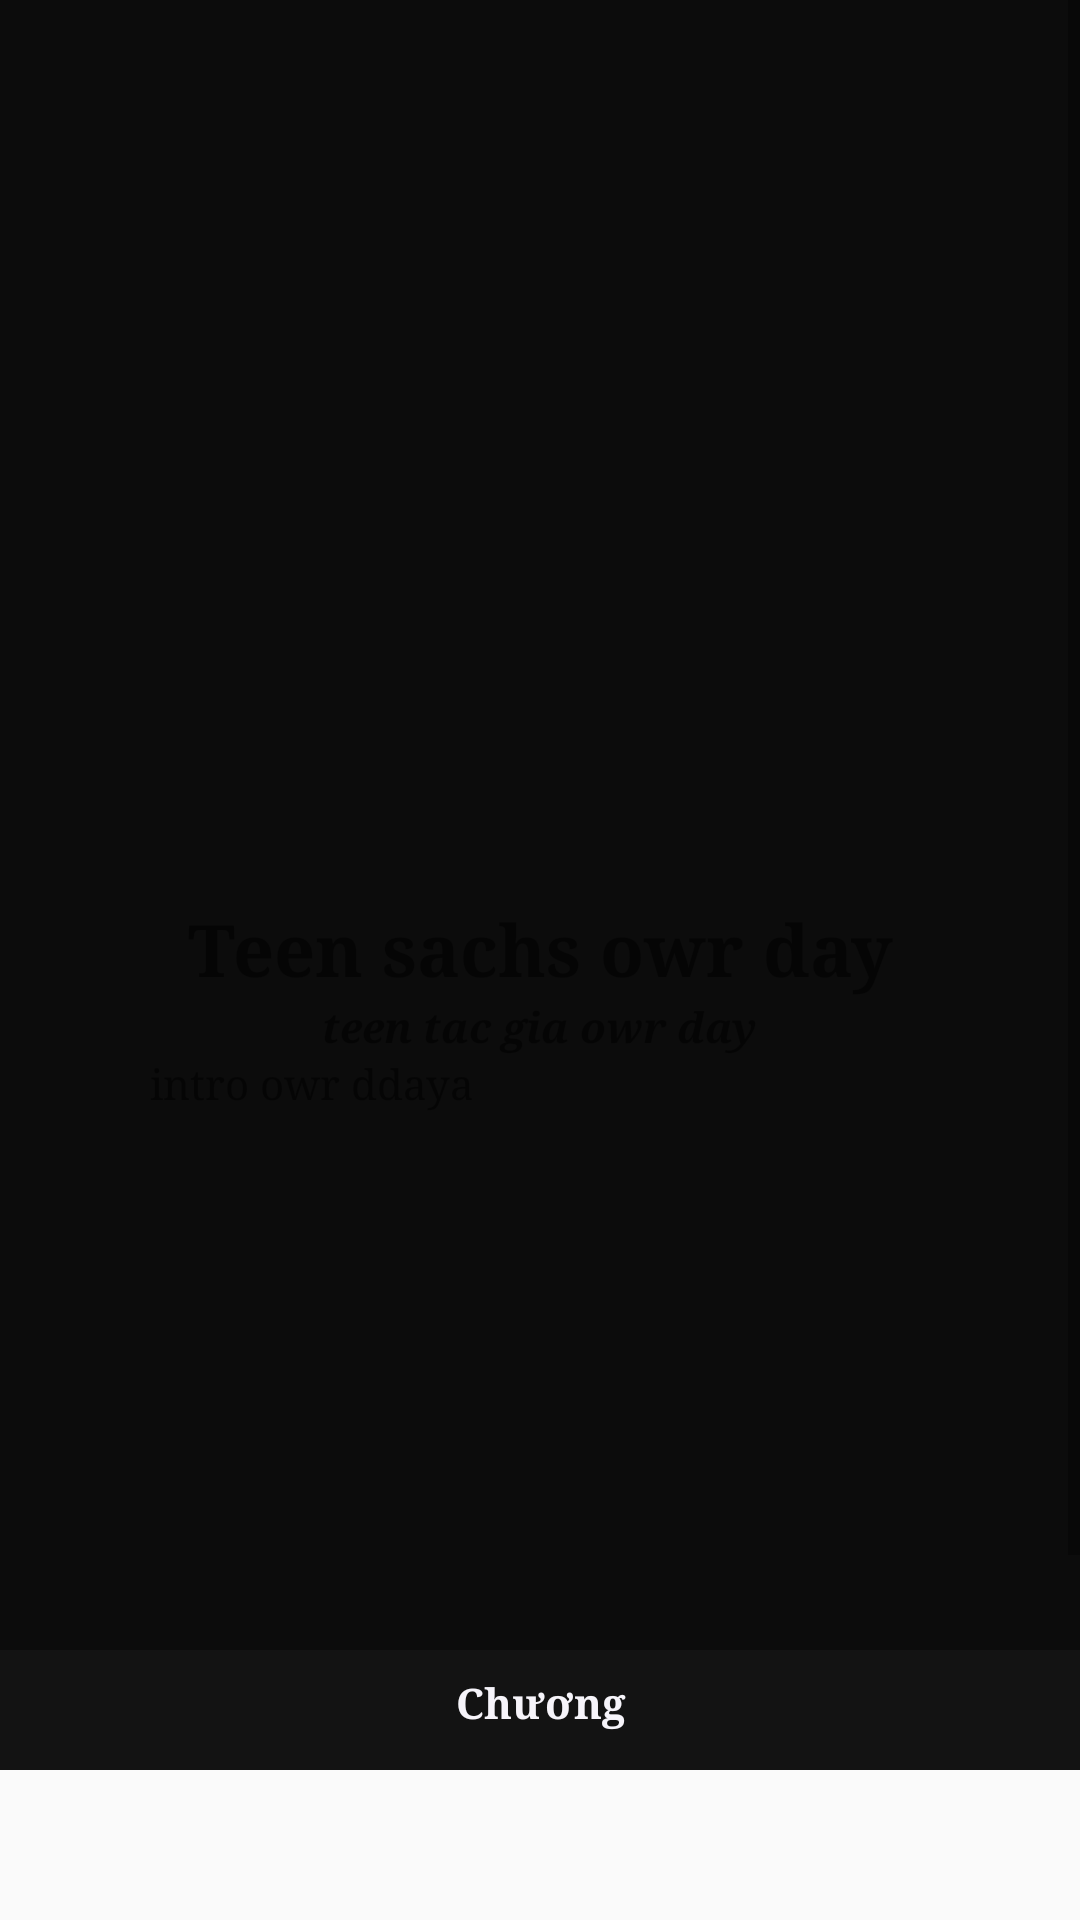

Reconstruct the res/layout file that produces this screen, plus the resources it refers to.
<!-- AndroidManifest.xml: application theme AppTheme -->
<!-- res/layout/activity_downloaded_sach_detail.xml -->
<?xml version="1.0" encoding="utf-8"?>
<ScrollView xmlns:android="http://schemas.android.com/apk/res/android"
xmlns:app="http://schemas.android.com/apk/res-auto"
xmlns:tools="http://schemas.android.com/tools"
android:layout_width="match_parent"
android:layout_height="match_parent"
android:layout_centerHorizontal="true"
tools:context=".DownloadedSachDetail">
<LinearLayout
    android:layout_width="match_parent"
    android:orientation="vertical"
    android:layout_height="match_parent">
    <FrameLayout
        android:layout_width="match_parent"
        android:layout_height="550dp"
        android:background="#0C0C0C"
        android:id="@+id/frameLayoutBookDetai">
        <ImageView
            android:id="@+id/imageDetailBookBlur"
            android:layout_width="match_parent"
            android:layout_height="match_parent"
            android:scaleType="fitXY"
            android:adjustViewBounds="true"
            android:src="@drawable/black_heart"></ImageView>
        <LinearLayout
            android:layout_width="wrap_content"
            android:layout_height="match_parent"
            android:layout_gravity="center_horizontal"
            android:orientation="vertical"
            >
            <ImageView
                android:id="@+id/imageDetailBook"
                android:layout_width="260dp"
                android:layout_height="300dp"
                android:src="@drawable/man_elf"
                android:layout_gravity="center_horizontal"></ImageView>

            <TextView
                android:id="@+id/tenSachDetailBook"
                android:layout_width="260dp"
                android:layout_height="wrap_content"
                android:layout_gravity="center_horizontal"
                android:text="Teen sachs owr day"
                android:textSize="24sp"
                android:textAlignment="center"
                android:textStyle="bold"></TextView>
            <TextView
                android:id="@+id/tacGiaDetailBook"
                android:layout_width="wrap_content"
                android:layout_height="wrap_content"
                android:layout_gravity="center_horizontal"
                android:textStyle="italic|bold"
                android:text="teen tac gia owr day"></TextView>
            <ScrollView
                android:layout_width="match_parent"
                android:layout_height="fill_parent">
                <TextView
                    android:id="@+id/introDetailBook"
                    android:layout_width="match_parent"
                    android:layout_height="match_parent"
                    android:text="intro owr ddaya"></TextView>
            </ScrollView>
        </LinearLayout>

    </FrameLayout>
    <TextView
        android:layout_width="match_parent"
        android:layout_height="40dp"
        android:text="@string/chapter"
        android:textColor="#F6F4FA"
        android:padding="8dp"
        android:textAlignment="center"
        android:textStyle="bold"
        android:background="#131313"></TextView>
    <ListView
        android:id="@+id/listViewChapter"
        android:layout_width="match_parent"
        android:layout_height="200dp"
        android:textAlignment="center"
        android:minHeight="100dp"
        android:textColor="#F6F4FA"
        ></ListView>
</LinearLayout>
</ScrollView>
<!-- resources referenced by this layout -->
<resources>
  <string name="chapter">Chương</string>
  <style name="AppTheme" parent="Theme.AppCompat.Light.DarkActionBar">
          
          <item name="colorPrimary">@color/colorPrimary</item>
          <item name="colorPrimaryDark">@color/colorPrimaryDark</item>
          <item name="colorAccent">@color/colorAccent</item>
          <item name="android:typeface">serif</item>
      </style>
  <color name="colorPrimary">#6200EE</color>
  <color name="colorPrimaryDark">#3700B3</color>
  <color name="colorAccent">#03DAC5</color>
</resources>
